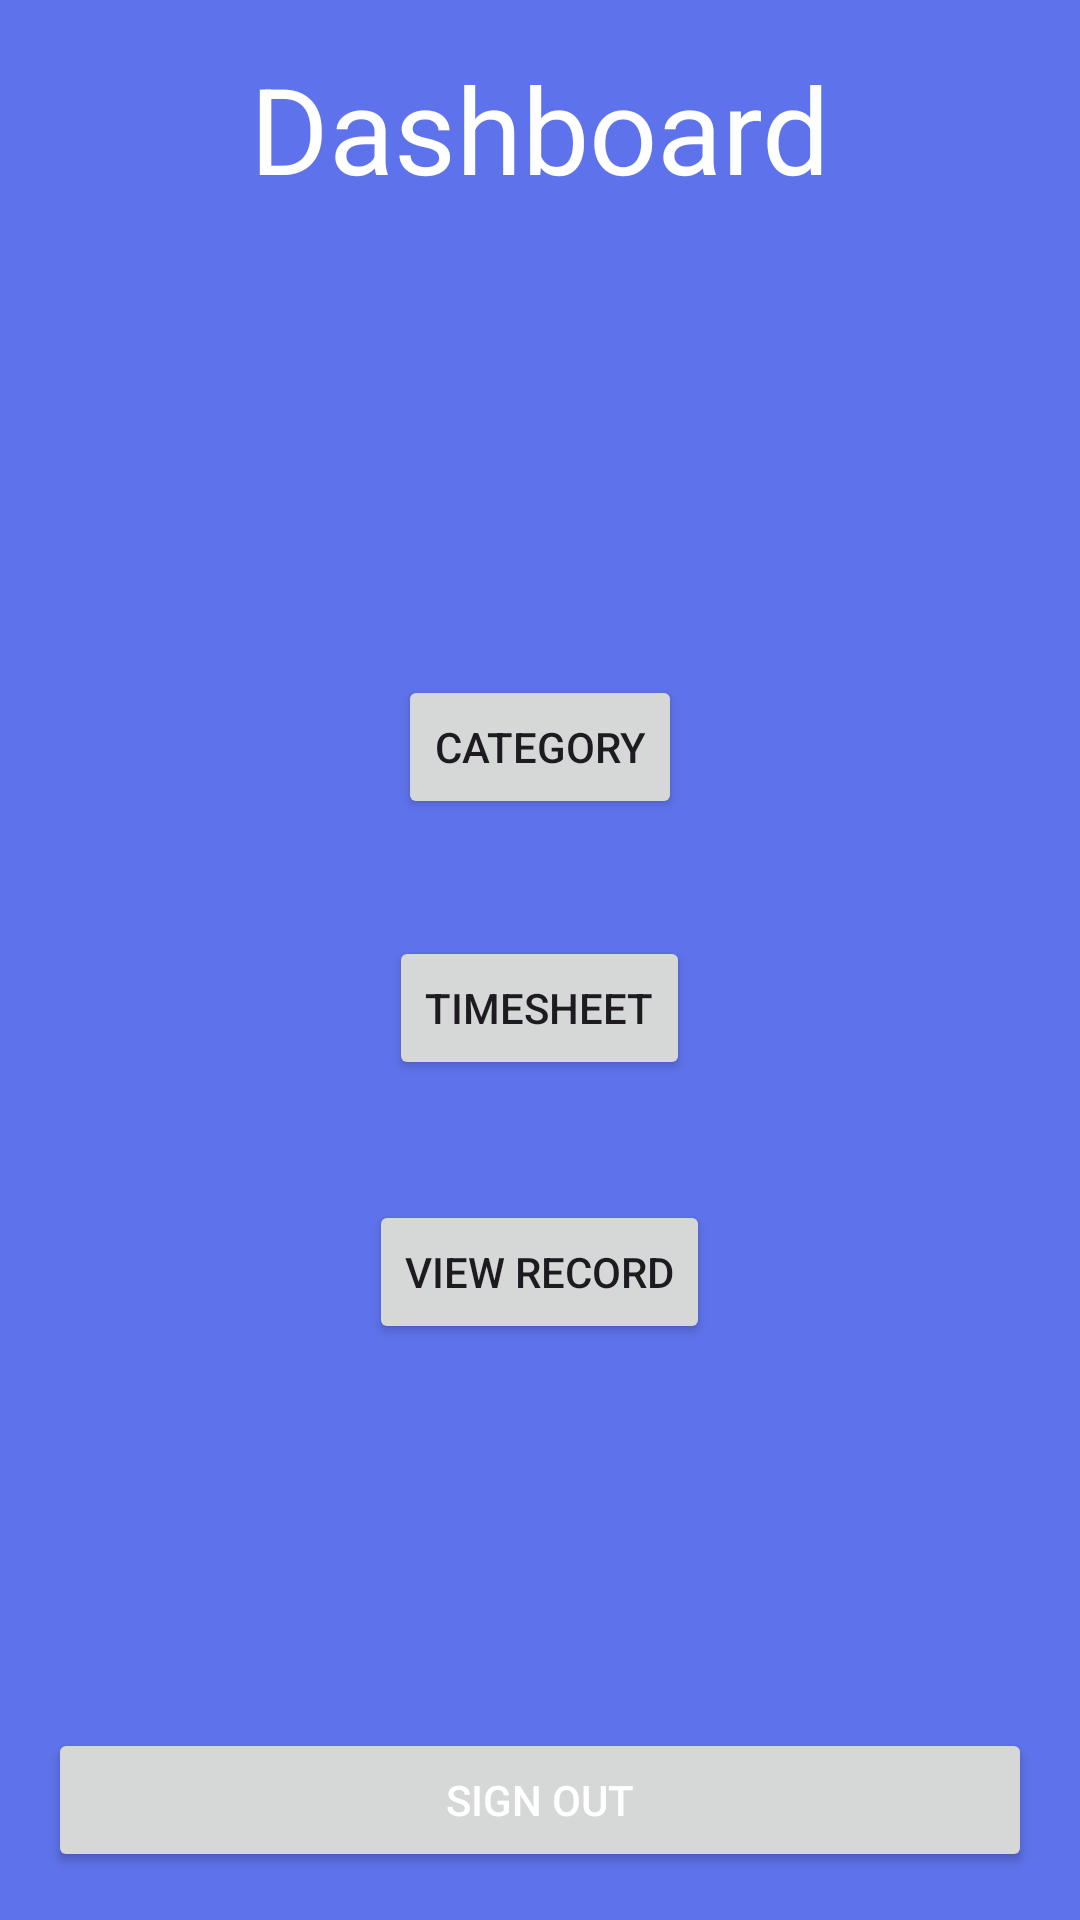

Layout XML and referenced resources for this Android screen:
<!-- AndroidManifest.xml: application theme Theme.POEPart2Example -->
<!-- res/layout/activity_dashboard.xml -->
<RelativeLayout
    xmlns:android="http://schemas.android.com/apk/res/android"
    xmlns:tools="http://schemas.android.com/tools"
    style="@style/SCREEN"
    android:layout_width="match_parent"
    android:layout_height="match_parent"
    android:padding="16dp"
    tools:context=".DashboardActivity">

    
    <TextView
        android:id="@+id/DashboardHeading"
        android:layout_width="wrap_content"
        android:layout_height="wrap_content"
        android:layout_centerHorizontal="true"
        android:text="Dashboard"
        android:textSize="40sp"
        style="@style/TEXT"/>

    
    <TextView
        android:id="@+id/text_view_date"
        android:layout_width="wrap_content"
        android:layout_height="wrap_content"
        android:textSize="24sp"
        android:layout_centerHorizontal="true"
        android:layout_below="@id/DashboardHeading"
        style="@style/TEXT"/>

    
    <TextView
        android:id="@+id/text_view_time"
        android:layout_width="wrap_content"
        android:layout_height="wrap_content"
        android:layout_below="@id/text_view_date"
        android:textSize="36sp"
        android:textColor="@android:color/black"
        android:layout_centerHorizontal="true"
        android:layout_marginTop="16dp"
        style="@style/TEXT"/>

    
    <TextView
        android:id="@+id/text_view_welcome_message"
        android:layout_width="wrap_content"
        android:layout_height="wrap_content"
        android:textSize="18sp"
        android:textColor="@android:color/black"
        android:layout_below="@id/text_view_time"
        android:layout_centerHorizontal="true"
        android:layout_marginTop="16dp"/>

    
    <Button
        android:id="@+id/button_category"
        android:layout_width="wrap_content"
        android:layout_height="wrap_content"
        android:layout_below="@id/text_view_time"
        android:layout_centerHorizontal="true"
        android:layout_marginTop="59dp"
        android:text="Category" />

    
    <Button
        android:id="@+id/button_timesheet"
        android:layout_width="wrap_content"
        android:layout_height="wrap_content"
        android:layout_below="@id/button_category"
        android:layout_centerHorizontal="true"
        android:layout_marginTop="39dp"
        android:text="Timesheet" />

    
    <Button
        android:id="@+id/button_view_record"
        android:layout_width="wrap_content"
        android:layout_height="wrap_content"
        android:layout_below="@id/button_timesheet"
        android:layout_centerHorizontal="true"
        android:layout_marginTop="40dp"
        android:text="View Record" />

    <LinearLayout
        android:layout_width="match_parent"
        android:layout_height="wrap_content"
        android:orientation="horizontal"
        android:layout_alignParentBottom="true">

        
    <Button
        android:id="@+id/button_sign_out"
        android:layout_width="10dp"
        android:layout_height="wrap_content"
        android:layout_weight="1"
        android:text="Sign Out"
        android:textColor="@android:color/white" />
    </LinearLayout>
</RelativeLayout>
<!-- resources referenced by this layout -->
<resources>
  <style name="SCREEN">
          <item name="android:background">#5e72eb</item>
      </style>
  <style name="TEXT">
          <item name="android:textColor">#FFF</item>
      </style>
  <style name="Theme.POEPart2Example" parent="Base.Theme.POEPart2Example" />
  <style name="Base.Theme.POEPart2Example" parent="Theme.Material3.DayNight.NoActionBar">
          
          
      </style>
</resources>
